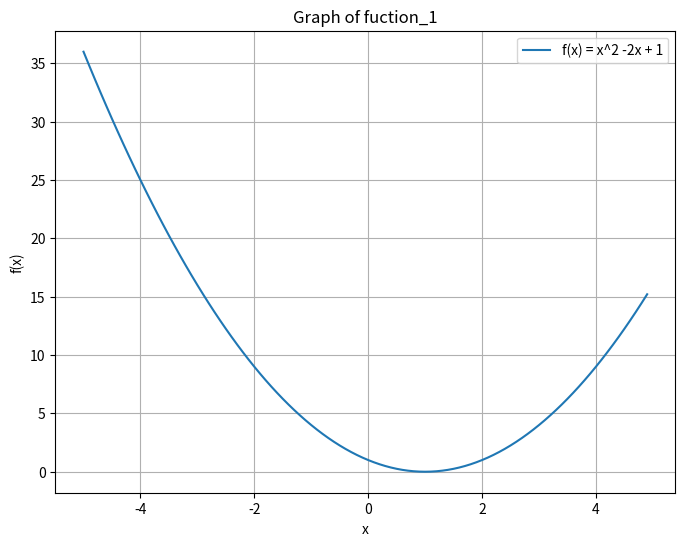

This chart was generated by the following Python code:
# Gradient Descent (경사하강법)
# f(x) = a*x**2 + b*x + c
import numpy as np
import matplotlib.pylab as plt

# 기울기 구하기 함수 (미분)
def numerical_gradient(f, x):
    h = 1e-4 #0.0001         # 아주 작은 변동값
    grad = np.zeros_like(x)  # x와 shape 같은 배열 생성
    
    for idx in range(x.size):
        tmp_val = x[idx]
        # f(x+h) 계산
        x[idx] = tmp_val + h  # x 미소 변화
        fxh1 = f(x)
        
        # f(x-h) 계산
        x[idx] = tmp_val - h  # x 미소 변화
        fxh2 = f(x)
        
        grad[idx] = (fxh1 -fxh2) / (2*h)
        x[idx] = tmp_val  # 값 복원
    
    return grad    

# 경사 하강법 정의 (대상함수, 시작점, 학습률, 반복횟수)
def gradient_descent(f, init_x, lr=0.01, step_num=100):
    x = init_x
    
    for i in range(step_num):
        grad = numerical_gradient(f, x)
        x -= lr * grad
    return x

# 예제 함수 정의 (예: f(x) = ax^2 + bx + c)
def function_1(x):
    a, b, c = 1, -2, 1
    return a*x[0]**2 + b*x[0] + c

# 초기값 설정
init_x1 = np.array([-3.0])  # 시작 위치

# 경사하강법 실행 및 각 단계 결과 저장
result1 = gradient_descent(function_1, init_x=init_x1, lr=0.1, step_num=100)
print("최적화 결과2:", result1)  # (1, 0)의 근사치 나옴


# exit()
# 예제 함수 그래프 보기
import numpy as np
import matplotlib.pyplot as plt

# 함수 정의 
def function_1(x):
    a, b, c = 1, -2, 1
    return a*x**2 + b*x + c

# x 값의 범위를 설정하고 함수값 계산
x_vals = np.arange(-5.0, 5.0, 0.1)
y_vals = function_1(x_vals)

# 그래프 그리기
plt.figure(figsize=(8, 6))
plt.plot(x_vals, y_vals, label="f(x) = x^2 -2x + 1")
plt.xlabel('x')
plt.ylabel('f(x)')
plt.title("Graph of fuction_1")
plt.legend()
plt.grid(True)
plt.show()
